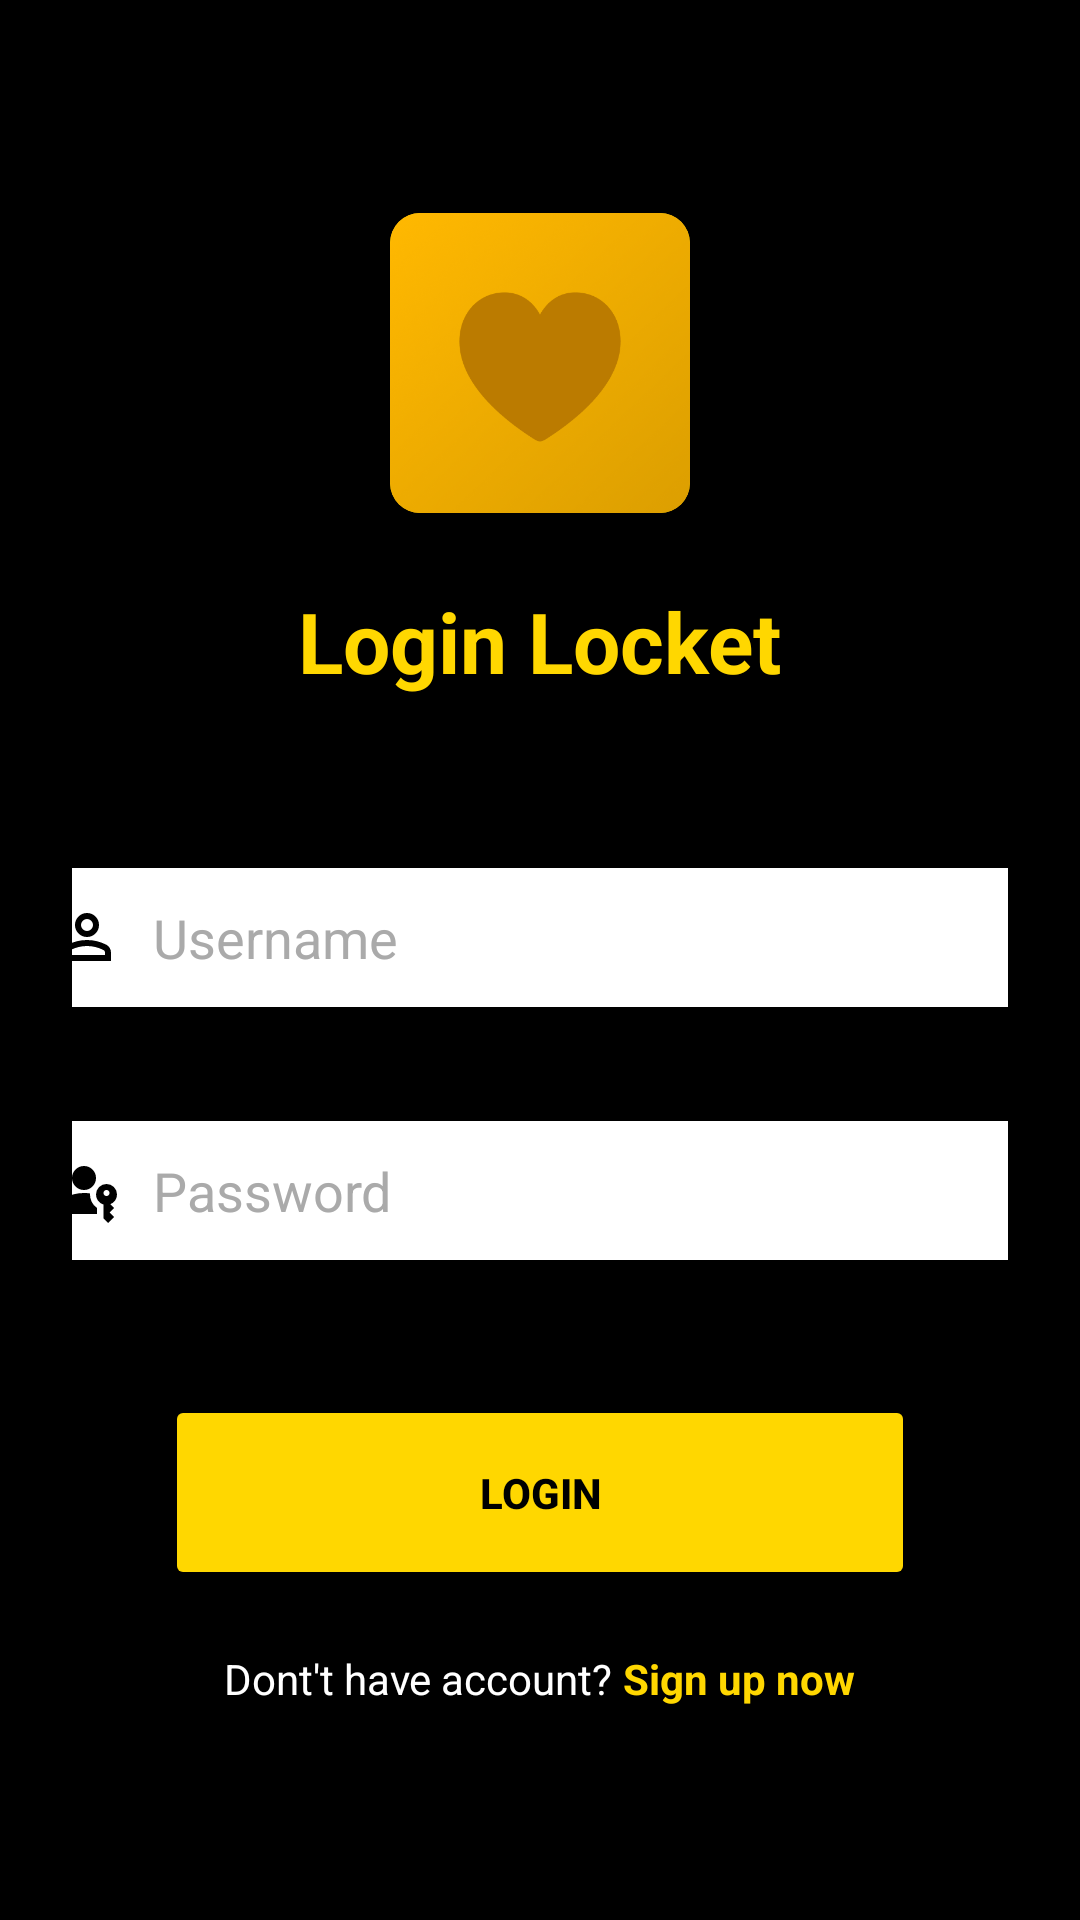

The Android layout XML behind this screen, and the referenced resources:
<!-- AndroidManifest.xml: application theme Theme.Locket -->
<!-- res/layout/fragment_login.xml -->
<?xml version="1.0" encoding="utf-8"?>
<LinearLayout xmlns:android="http://schemas.android.com/apk/res/android"
    xmlns:app="http://schemas.android.com/apk/res-auto"
    xmlns:tools="http://schemas.android.com/tools"
    android:layout_width="match_parent"
    android:layout_height="match_parent"
    android:orientation="vertical"
    android:padding="24dp"
    android:gravity="center"
    android:background="#000000"
    tools:context=".ui.login.LoginFragment">

    <androidx.cardview.widget.CardView
        android:layout_width="100dp"
        android:layout_height="100dp"
        android:layout_marginBottom="24dp"
        app:cardCornerRadius="10dp"
        app:cardElevation="0dp"
        app:cardPreventCornerOverlap="false"
        app:cardBackgroundColor="#FFD700">

        <ImageView
            android:id="@+id/logoImageView"
            android:layout_width="match_parent"
            android:layout_height="match_parent"
            android:scaleType="centerCrop"
            android:contentDescription="Logo"
            app:srcCompat="@drawable/locket" />
    </androidx.cardview.widget.CardView>

    <TextView
        android:layout_width="wrap_content"
        android:layout_height="wrap_content"
        android:text="Login Locket"
        android:textSize="28sp"
        android:textStyle="bold"
        android:textColor="#FFD700"
        android:layout_marginBottom="36dp" />

    <EditText
        android:layout_marginTop="20dp"
        android:backgroundTint="@color/white"
        android:id="@+id/editTextUsername"
        android:layout_width="350dp"
        android:layout_height="wrap_content"
        android:hint="Username"
        android:padding="12dp"
        android:background="@drawable/text_view_border"
        android:drawableStart="@drawable/ic_menu_avatar"
        android:drawablePadding="10dp"
        android:textColor="#000"
        android:textColorHint="#AAAAAA"
        android:layout_marginBottom="16dp" />

    <EditText
        android:id="@+id/editTextPassword"
        android:layout_width="350dp"
        android:layout_height="wrap_content"
        android:layout_marginTop="20dp"
        android:layout_marginBottom="24dp"
        android:hint="Password"
        android:inputType="textPassword"
        android:padding="12dp"
        android:background="@drawable/text_view_border"
        android:drawableStart="@drawable/ic_password"
        android:drawablePadding="10dp"
        android:textColor="#000"
        android:textColorHint="#AAAAAA" />

    <Button
        android:layout_marginTop="20dp"
        android:id="@+id/buttonLogin"
        android:layout_width="250dp"
        android:layout_height="65dp"
        android:backgroundTint="#FFD700"
        android:padding="12dp"
        android:text="Login"
        android:textColor="#000000"
        android:textStyle="bold" />

    <LinearLayout
        android:layout_width="wrap_content"
        android:layout_height="wrap_content"
        android:orientation="horizontal"
        android:layout_marginTop="20dp">
        <TextView
            android:id="@+id/textRegisterPrompt"
            android:layout_width="wrap_content"
            android:layout_height="wrap_content"
            android:text="Dont't have account? "
            android:textColor="#FFFFFF"
            android:textSize="14sp" />
        <TextView
            android:id="@+id/textSignUpNow"
            android:layout_width="wrap_content"
            android:layout_height="wrap_content"
            android:text="Sign up now"
            android:textColor="#FFD700"
            android:textSize="14sp"
            android:textStyle="bold"
            android:clickable="true"
            android:focusable="true" />
    </LinearLayout>
</LinearLayout>
<!-- resources referenced by this layout -->
<resources>
  <color name="white">#FFFFFFFF</color>
  <!-- drawable ic_menu_avatar (drawable) -->
  <vector xmlns:android="http://schemas.android.com/apk/res/android"
      android:width="24dp"
      android:height="24dp"
      android:viewportWidth="960"
      android:viewportHeight="960">
    <path
        android:pathData="M480,480q-66,0 -113,-47t-47,-113q0,-66 47,-113t113,-47q66,0 113,47t47,113q0,66 -47,113t-113,47ZM160,800v-112q0,-34 17.5,-62.5T224,582q62,-31 126,-46.5T480,520q66,0 130,15.5T736,582q29,15 46.5,43.5T800,688v112L160,800ZM240,720h480v-32q0,-11 -5.5,-20T700,654q-54,-27 -109,-40.5T480,600q-56,0 -111,13.5T260,654q-9,5 -14.5,14t-5.5,20v32ZM480,400q33,0 56.5,-23.5T560,320q0,-33 -23.5,-56.5T480,240q-33,0 -56.5,23.5T400,320q0,33 23.5,56.5T480,400ZM480,320ZM480,720Z"
        android:fillColor="#000"/>
  </vector>
  <!-- drawable ic_password (drawable) -->
  <vector xmlns:android="http://schemas.android.com/apk/res/android"
      android:width="24dp"
      android:height="24dp"
      android:viewportWidth="960"
      android:viewportHeight="960">
    <path
        android:pathData="M120,800v-112q0,-34 17.5,-62.5T184,582q62,-31 126,-46.5T440,520q20,0 40,1.5t40,4.5q-4,58 21,109.5t73,84.5v80L120,800ZM760,920l-60,-60v-186q-44,-13 -72,-49.5T600,540q0,-58 41,-99t99,-41q58,0 99,41t41,99q0,45 -25.5,80T790,670l50,50 -60,60 60,60 -80,80ZM440,480q-66,0 -113,-47t-47,-113q0,-66 47,-113t113,-47q66,0 113,47t47,113q0,66 -47,113t-113,47ZM740,560q17,0 28.5,-11.5T780,520q0,-17 -11.5,-28.5T740,480q-17,0 -28.5,11.5T700,520q0,17 11.5,28.5T740,560Z"
        android:fillColor="#000"/>
  </vector>
  <!-- drawable locket: png bitmap (drawable, 146898 bytes) -->
  <!-- drawable text_view_border (drawable) -->
  <shape xmlns:android="http://schemas.android.com/apk/res/android" android:shape="rectangle">
      <solid android:color="#80000000" />
      <solid android:color="#FFFFFF" />
      <stroke android:width="2dp" android:color="@android:color/transparent" />
      <corners android:radius="8dp" />
      <padding android:left="4dp" android:top="4dp" android:right="4dp" android:bottom="4dp" />
  </shape>
  <style name="Theme.Locket" parent="Theme.MaterialComponents.DayNight.DarkActionBar">
           Primary brand color.
          <item name="colorPrimary">@color/purple_500</item>
          <item name="colorPrimaryVariant">@color/purple_700</item>
          <item name="colorOnPrimary">@color/white</item>
          
          <item name="colorSecondary">@color/teal_200</item>
          <item name="colorSecondaryVariant">@color/teal_700</item>
          <item name="colorOnSecondary">@color/black</item>
          
          <item name="android:statusBarColor">?attr/colorPrimaryVariant</item>
          
      </style>
  <color name="purple_500">#FF6200EE</color>
  <color name="purple_700">#FF3700B3</color>
  <color name="teal_200">#FF03DAC5</color>
  <color name="teal_700">#FF018786</color>
  <color name="black">#FF000000</color>
</resources>
